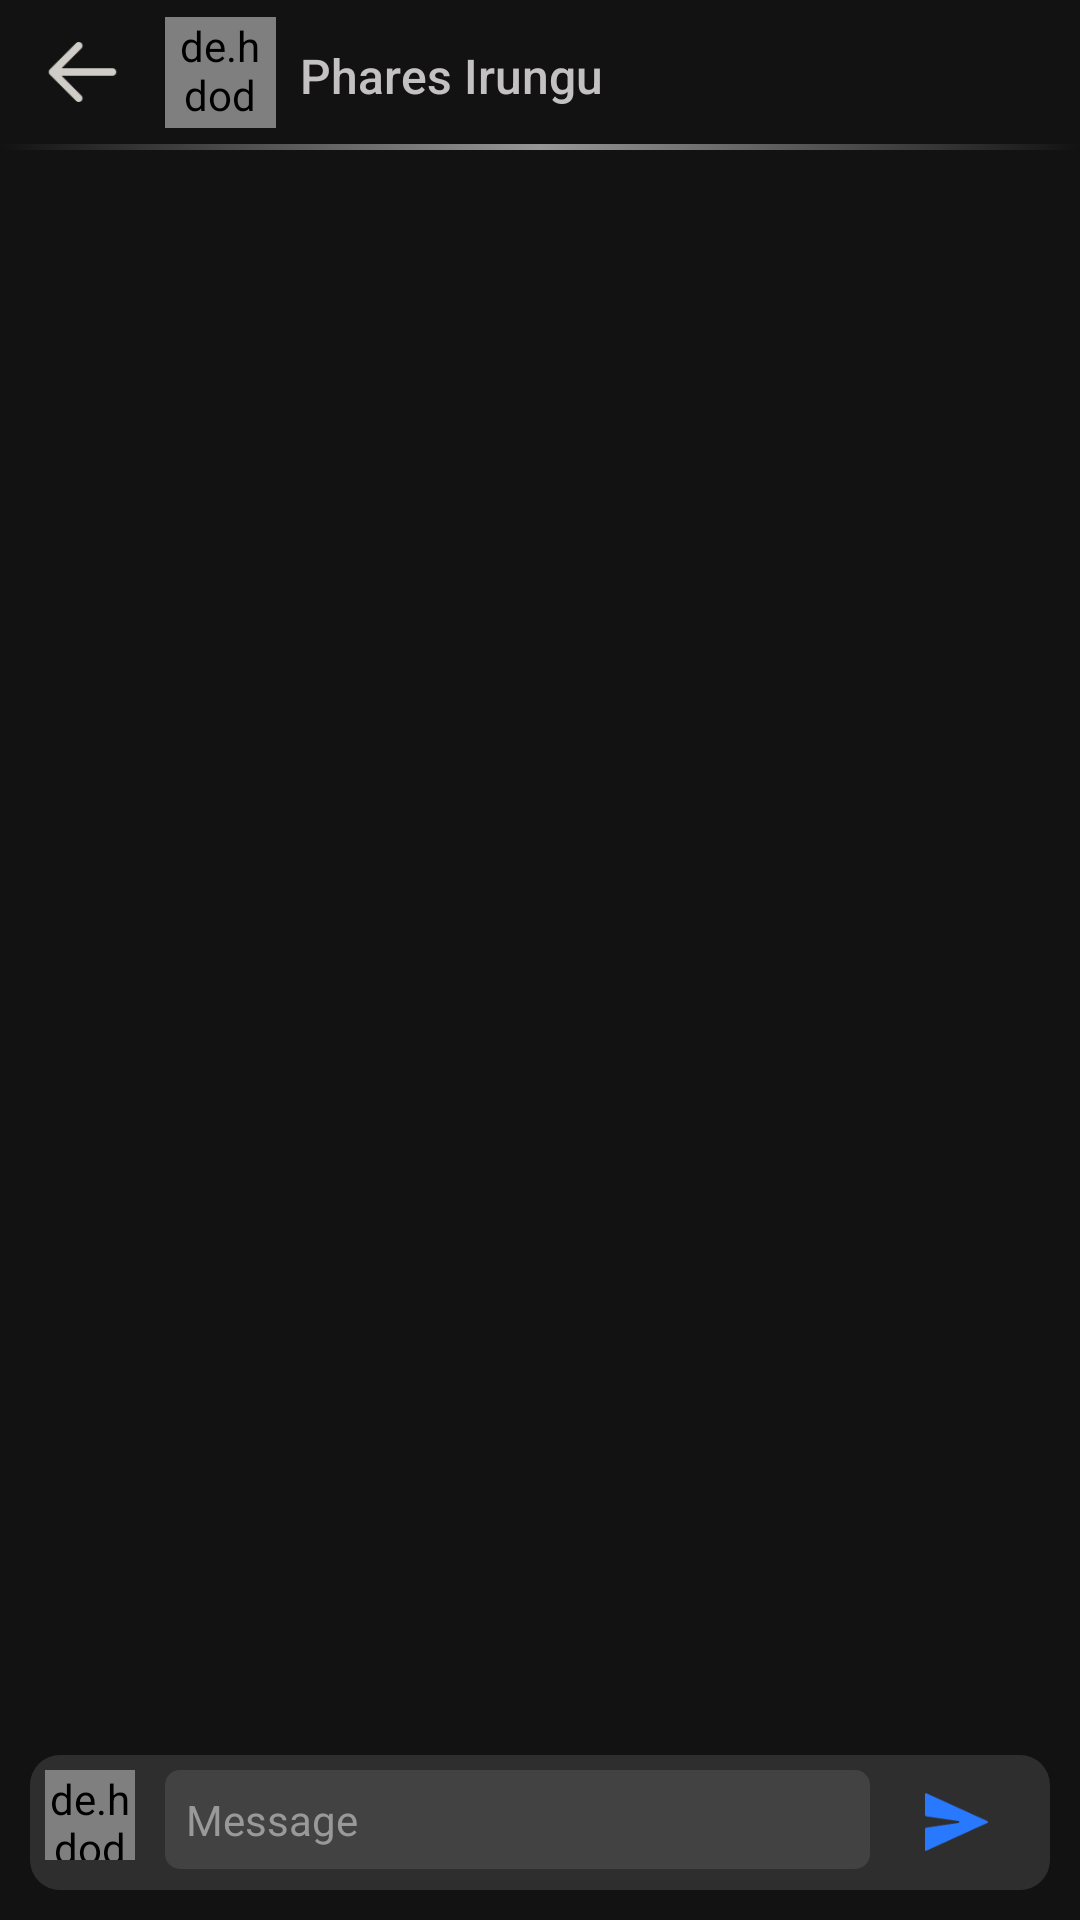

Produce the Android XML layout that renders to this screen, including the resource entries it uses.
<!-- AndroidManifest.xml: application theme Theme.ProjectPhairu -->
<!-- res/layout/fragment_chat_screen.xml -->
<?xml version="1.0" encoding="utf-8"?>
<RelativeLayout xmlns:android="http://schemas.android.com/apk/res/android"
    xmlns:tools="http://schemas.android.com/tools"
    android:layout_width="match_parent"
    android:layout_height="match_parent"
    xmlns:app="http://schemas.android.com/apk/res-auto"
    tools:context=".Fragments.ChatScreenFragment">

    <com.google.android.material.appbar.AppBarLayout
        android:layout_width="match_parent"
        android:layout_height="wrap_content"
        app:layout_constraintEnd_toEndOf="parent"
        app:layout_constraintStart_toStartOf="parent"
        app:layout_constraintTop_toTopOf="parent"
        android:id="@+id/top_appbar">


        <androidx.constraintlayout.widget.ConstraintLayout
            android:layout_width="match_parent"
            android:layout_height="50dp"
            android:background="@color/background">

            <ImageView
                android:id="@+id/backBtn"
                android:layout_width="45dp"
                android:layout_height="30dp"
                android:layout_alignParentStart="true"
                android:layout_centerInParent="true"
                android:layout_marginStart="5dp"
                android:background="?android:attr/selectableItemBackgroundBorderless"
                android:clickable="true"
                android:focusable="true"
                android:src="@drawable/windows_back"
                app:layout_constraintBottom_toTopOf="@+id/view"
                app:layout_constraintStart_toStartOf="parent"
                app:layout_constraintTop_toTopOf="parent" />

            <de.hdodenhof.circleimageview.CircleImageView
                android:id="@+id/ProfilePic"
                android:layout_width="37dp"
                android:layout_height="37dp"
                android:layout_alignParentStart="true"
                android:layout_alignParentTop="true"
                android:layout_alignParentBottom="true"
                android:layout_gravity="center"
                android:layout_marginStart="5dp"
                android:src="@drawable/profilepic_placeholder"
                app:layout_constraintBottom_toTopOf="@+id/view"
                app:layout_constraintStart_toEndOf="@+id/backBtn"
                app:layout_constraintTop_toTopOf="parent" />

            <View
                android:id="@+id/view"
                android:layout_width="match_parent"
                android:layout_height="2dp"
                android:background="@drawable/gradient"
                app:layout_constraintBottom_toBottomOf="parent" />

            <TextView
                android:id="@+id/userProfileName"
                android:layout_width="wrap_content"
                android:layout_height="wrap_content"
                android:layout_marginStart="8dp"
                android:fontFamily="sans-serif-medium"
                android:text="Phares Irungu"
                android:textColor="@color/hintText2"
                android:textSize="16sp"
                app:layout_constraintBottom_toBottomOf="parent"
                app:layout_constraintStart_toEndOf="@+id/ProfilePic"
                app:layout_constraintTop_toTopOf="parent" />

        </androidx.constraintlayout.widget.ConstraintLayout>

    </com.google.android.material.appbar.AppBarLayout>

    <androidx.recyclerview.widget.RecyclerView
        android:id="@+id/userChatsRecyclerView"
        android:layout_width="match_parent"
        android:layout_height="match_parent"
        android:layout_below="@id/top_appbar"
        android:layout_above="@+id/textInput"
        android:layout_margin="5dp"/>

    <RelativeLayout
        android:id="@+id/textInput"
        android:layout_width="match_parent"
        android:layout_height="wrap_content"
        android:layout_alignParentBottom="true"
        android:layout_alignParentStart="true"
        android:layout_alignParentEnd="true"
        android:background="@drawable/comment_bg"
        android:padding="5dp"
        android:layout_margin="10dp">

        <de.hdodenhof.circleimageview.CircleImageView
            android:id="@+id/commentsUserProfilePic"
            android:layout_width="30dp"
            android:layout_height="30dp"
            android:layout_alignParentTop="true"
            android:layout_alignParentStart="true"
            android:src="@drawable/profilepic_placeholder"/>

        <EditText
            android:id="@+id/messageText"
            android:layout_width="match_parent"
            android:layout_height="wrap_content"
            android:layout_alignParentTop="true"
            android:layout_toEndOf="@+id/commentsUserProfilePic"
            android:layout_toStartOf="@id/sendMessage"
            android:hint="Message"
            android:textColorHint="@color/hintText"
            android:fontFamily="sans-serif"
            android:layout_centerVertical="true"
            android:layout_marginStart="10dp"
            android:layout_marginEnd="10dp"
            android:padding="7dp"
            android:textColor="@color/hintText2"
            android:textSize="14sp"
            android:background="@drawable/input_background_2"/>


        <LinearLayout
            android:id="@+id/sendMessage"
            android:layout_width="35dp"
            android:layout_height="35dp"
            android:orientation="horizontal"
            android:layout_alignParentEnd="true"
            android:layout_alignParentTop="true"
            android:gravity="center"
            android:clickable="true"
            android:focusable="true"
            android:layout_centerVertical="true"
            android:layout_marginEnd="10dp">


            <ImageView
                android:layout_width="30dp"
                android:layout_height="30dp"
                android:src="@drawable/send_icon_blue_horizontal"
                android:background="?android:attr/selectableItemBackgroundBorderless" />

        </LinearLayout>


    </RelativeLayout>


</RelativeLayout>
<!-- resources referenced by this layout -->
<resources>
  <color name="background">#121212</color>
  <color name="hintText">#999999</color>
  <color name="hintText2">#C3C1C1</color>
  <!-- drawable comment_bg (drawable) -->
  <?xml version="1.0" encoding="utf-8"?>
  <shape xmlns:android="http://schemas.android.com/apk/res/android" android:shape="rectangle">
      <solid android:color="@color/bottomNavBackground"/>
      <corners
          android:radius="10dp" />
  </shape>
  <!-- drawable gradient (drawable) -->
  <?xml version="1.0" encoding="utf-8"?>
  <selector xmlns:android="http://schemas.android.com/apk/res/android">
  <item>
      <shape android:shape="rectangle">
          <gradient android:startColor="#00ffffff" android:centerColor="#90ffffff" android:endColor="#00ffffff"/>
      </shape>
  </item>
  </selector>
  <!-- drawable input_background_2 (drawable) -->
  <?xml version="1.0" encoding="utf-8"?>
  <shape xmlns:android="http://schemas.android.com/apk/res/android" android:shape="rectangle">
      <solid android:color="@color/buttonBackground2"/>
      <corners
          android:radius="5dp" />
  </shape>
  <!-- drawable profilepic_placeholder: png bitmap (drawable, 1255 bytes) -->
  <!-- drawable send_icon_blue_horizontal: png bitmap (drawable, 955 bytes) -->
  <!-- drawable windows_back: png bitmap (drawable, 519 bytes) -->
  <style name="Theme.ProjectPhairu" parent="Base.Theme.ProjectPhairu" />
  <color name="bottomNavBackground">#2E2E2E</color>
  <color name="buttonBackground2">#424242</color>
  <style name="Base.Theme.ProjectPhairu" parent="Theme.MaterialComponents.NoActionBar">
          <item name="android:windowSoftInputMode">adjustResize</item>
          <item name="colorPrimary">@color/blue</item>
          <item name="colorSecondary">@color/white</item>
          <item name="android:statusBarColor" tools:targetApi="1">@color/background</item>
          <item name="android:windowBackground">@color/background</item>
          <item name="android:windowIsTranslucent">true</item>
          <item name="android:windowActionBar">true</item>
          <item name="android:windowTranslucentStatus">true</item>
          <item name="android:windowTranslucentNavigation">true</item>
          <item name="android:windowDrawsSystemBarBackgrounds">true</item>
      </style>
  <color name="blue">#2979FF</color>
  <color name="white">#FFFFFFFF</color>
</resources>
